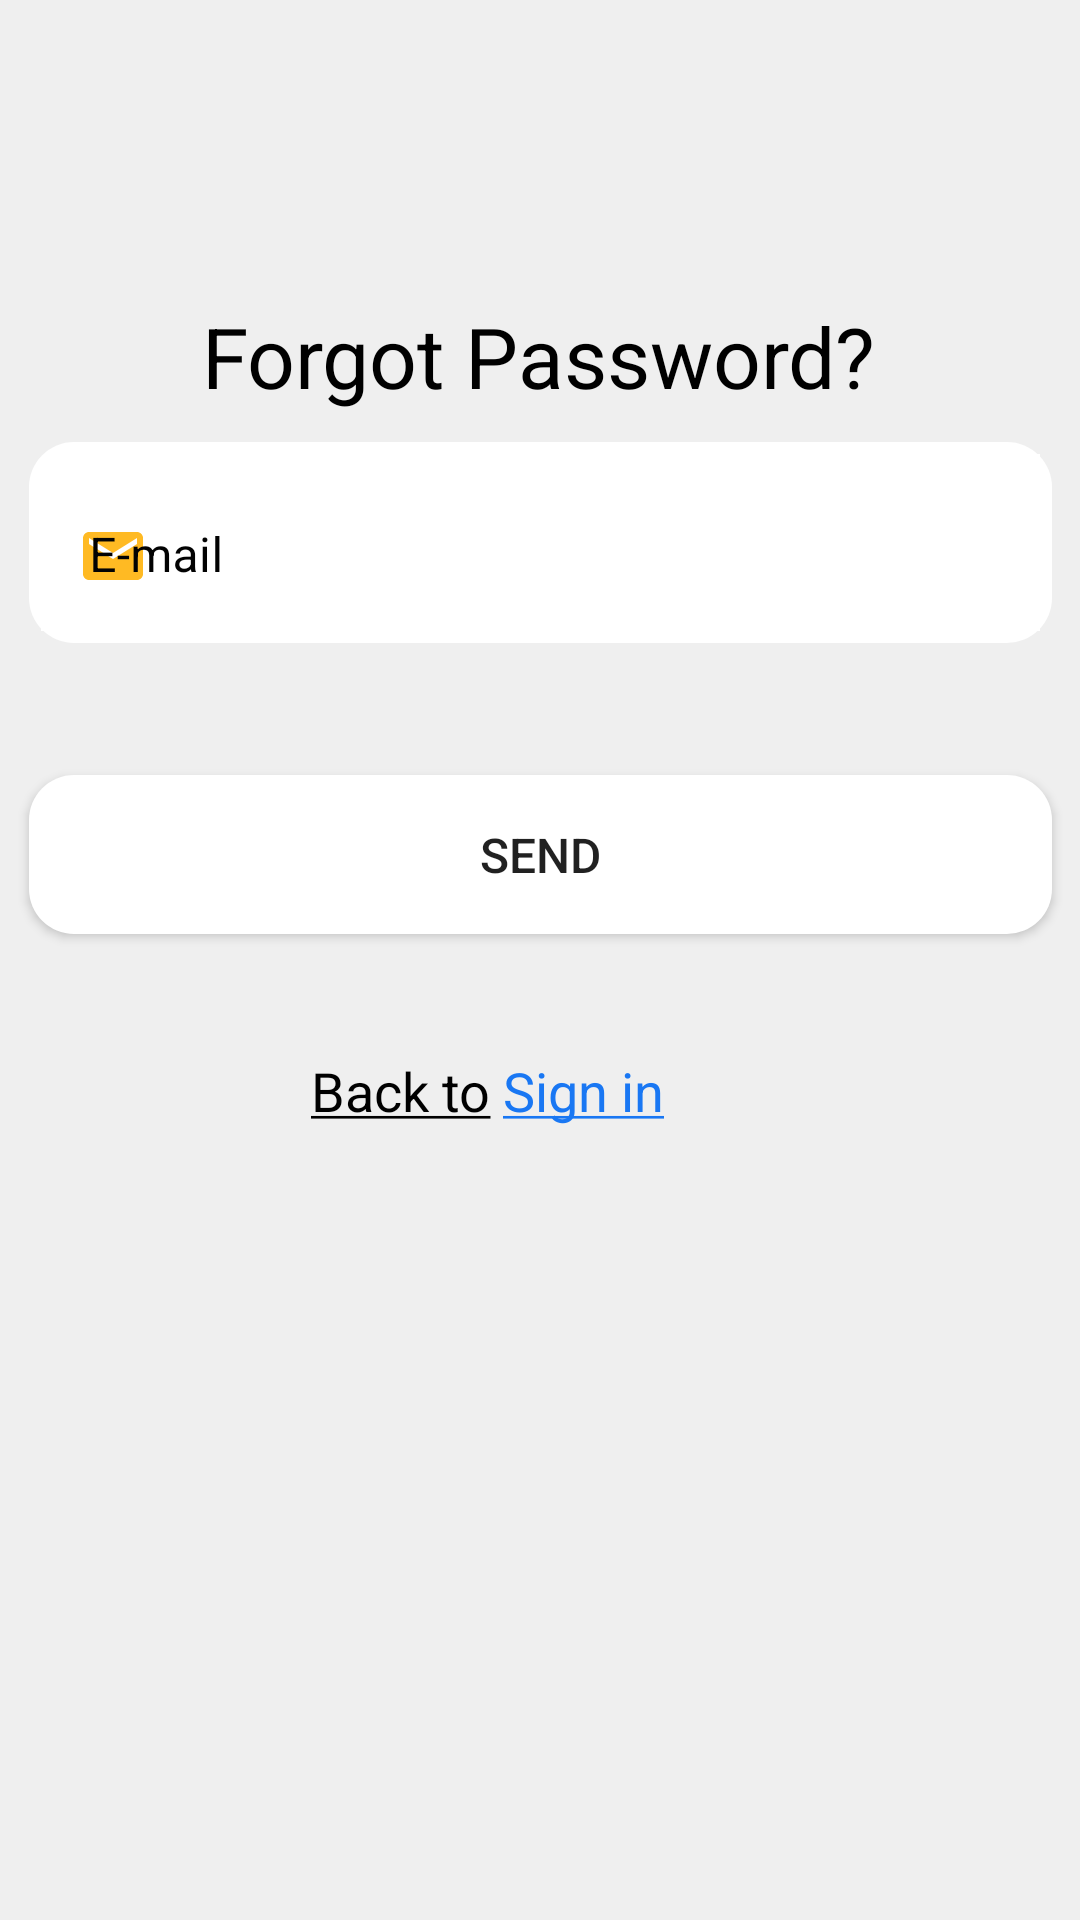

Android layout source for this screen:
<!-- AndroidManifest.xml: application theme Theme.Citory -->
<!-- res/layout/activity_forget_password.xml -->
<?xml version="1.0" encoding="utf-8"?>
<LinearLayout xmlns:android="http://schemas.android.com/apk/res/android"
    xmlns:app="http://schemas.android.com/apk/res-auto"
    xmlns:tools="http://schemas.android.com/tools"
    android:layout_width="match_parent"
    android:layout_height="match_parent"
    android:background="@color/settingscolor"
    tools:context=".ForgetPassword">

    <androidx.constraintlayout.widget.ConstraintLayout
        android:layout_width="match_parent"
        android:layout_height="match_parent">

        <TextView
            android:id="@+id/textView14"
            android:layout_width="wrap_content"
            android:layout_height="wrap_content"
            android:layout_marginTop="100dp"
            android:text="Forgot Password?"
            android:textColor="#000000"
            android:textSize="28sp"
            app:layout_constraintEnd_toEndOf="parent"
            app:layout_constraintHorizontal_bias="0.498"
            app:layout_constraintStart_toStartOf="parent"
            app:layout_constraintTop_toTopOf="parent" />

        <com.google.android.material.textfield.TextInputLayout
            android:id="@+id/textInputLayout5"
            android:layout_width="341dp"
            android:layout_height="67dp"
            android:layout_marginTop="10dp"
            android:background="@drawable/email_pass"
            android:hint="E-mail"
            android:textColorHint="#020202"
            app:boxBackgroundColor="#FFFFFF"
            app:layout_constraintEnd_toEndOf="parent"
            app:layout_constraintStart_toStartOf="parent"
            app:layout_constraintTop_toBottomOf="@+id/textView14"
            app:startIconDrawable="@drawable/ic_baseline_email_24"
            app:startIconTint="#FFBA23">

            <EditText
                android:layout_width="341dp"
                android:layout_height="68dp" />
        </com.google.android.material.textfield.TextInputLayout>

        <Button
            android:id="@+id/button5"
            android:layout_width="341dp"
            android:layout_height="53dp"
            android:layout_marginTop="44dp"
            android:background="@drawable/email_pass"
            android:text="Send"
            android:textSize="16sp"
            app:layout_constraintEnd_toEndOf="parent"
            app:layout_constraintStart_toStartOf="parent"
            app:layout_constraintTop_toBottomOf="@+id/textInputLayout5" />

        <TextView
            android:id="@+id/textView21"
            android:layout_width="66dp"
            android:layout_height="24dp"
            android:layout_marginTop="40dp"
            android:text="@string/backtosign"
            android:textColor="#000000"
            android:textSize="18sp"
            app:layout_constraintEnd_toEndOf="parent"
            app:layout_constraintHorizontal_bias="0.353"
            app:layout_constraintStart_toStartOf="parent"
            app:layout_constraintTop_toBottomOf="@+id/button5" />

        <TextView
            android:id="@+id/textView22"
            android:layout_width="wrap_content"
            android:layout_height="wrap_content"
            android:layout_marginStart="64dp"
            android:gravity="center"
            android:text="@string/Sign"
            android:textColor="#1977F3"
            android:textSize="18sp"
            app:layout_constraintBottom_toBottomOf="@+id/textView21"
            app:layout_constraintStart_toStartOf="@+id/textView21"
            app:layout_constraintTop_toTopOf="@+id/textView21"
            app:layout_constraintVertical_bias="0.0" />

    </androidx.constraintlayout.widget.ConstraintLayout>
</LinearLayout>
<!-- resources referenced by this layout -->
<resources>
  <color name="settingscolor">#EFEFEF</color>
  <!-- drawable email_pass (drawable) -->
  <?xml version="1.0" encoding="utf-8"?>
  <shape
      xmlns:android="http://schemas.android.com/apk/res/android"
      android:shape="rectangle">
  
      <solid
          android:color="@color/white" />
  
  
      <padding
          android:bottom="4dp"
          android:left="4dp"
          android:right="4dp"
          android:top="4dp"/>
  
      <corners
          android:radius="15dp"
          />
  
  </shape>
  <!-- drawable ic_baseline_email_24 (drawable) -->
  <vector android:height="24dp"
      android:viewportHeight="24" android:viewportWidth="24"
      android:width="24dp" xmlns:android="http://schemas.android.com/apk/res/android">
      <path android:fillColor="#FFBA23" android:pathData="M20,4L4,4c-1.1,0 -1.99,0.9 -1.99,2L2,18c0,1.1 0.9,2 2,2h16c1.1,0 2,-0.9 2,-2L22,6c0,-1.1 -0.9,-2 -2,-2zM20,8l-8,5 -8,-5L4,6l8,5 8,-5v2z"/>
  </vector>
  <string name="Sign"><u>Sign in</u></string>
  <string name="backtosign"><u>Back to</u></string>
  <style name="Theme.Citory" parent="Theme.MaterialComponents.DayNight.NoActionBar">
          
          <item name="colorPrimary">@color/purple_500</item>
          <item name="colorPrimaryVariant">@color/purple_700</item>
          <item name="colorOnPrimary">@color/white</item>
          
          <item name="colorSecondary">@color/teal_200</item>
          <item name="colorSecondaryVariant">@color/teal_700</item>
          <item name="colorOnSecondary">@color/black</item>
          
          <item name="android:statusBarColor">?attr/colorPrimaryVariant</item>
          
      </style>
  <color name="white">#FFFFFFFF</color>
  <color name="purple_500">#FFBA23
      </color>
  <color name="purple_700">#FFBA23</color>
  <color name="teal_200">#FF03DAC5</color>
  <color name="teal_700">#FF018786</color>
  <color name="black">#FF000000</color>
</resources>
